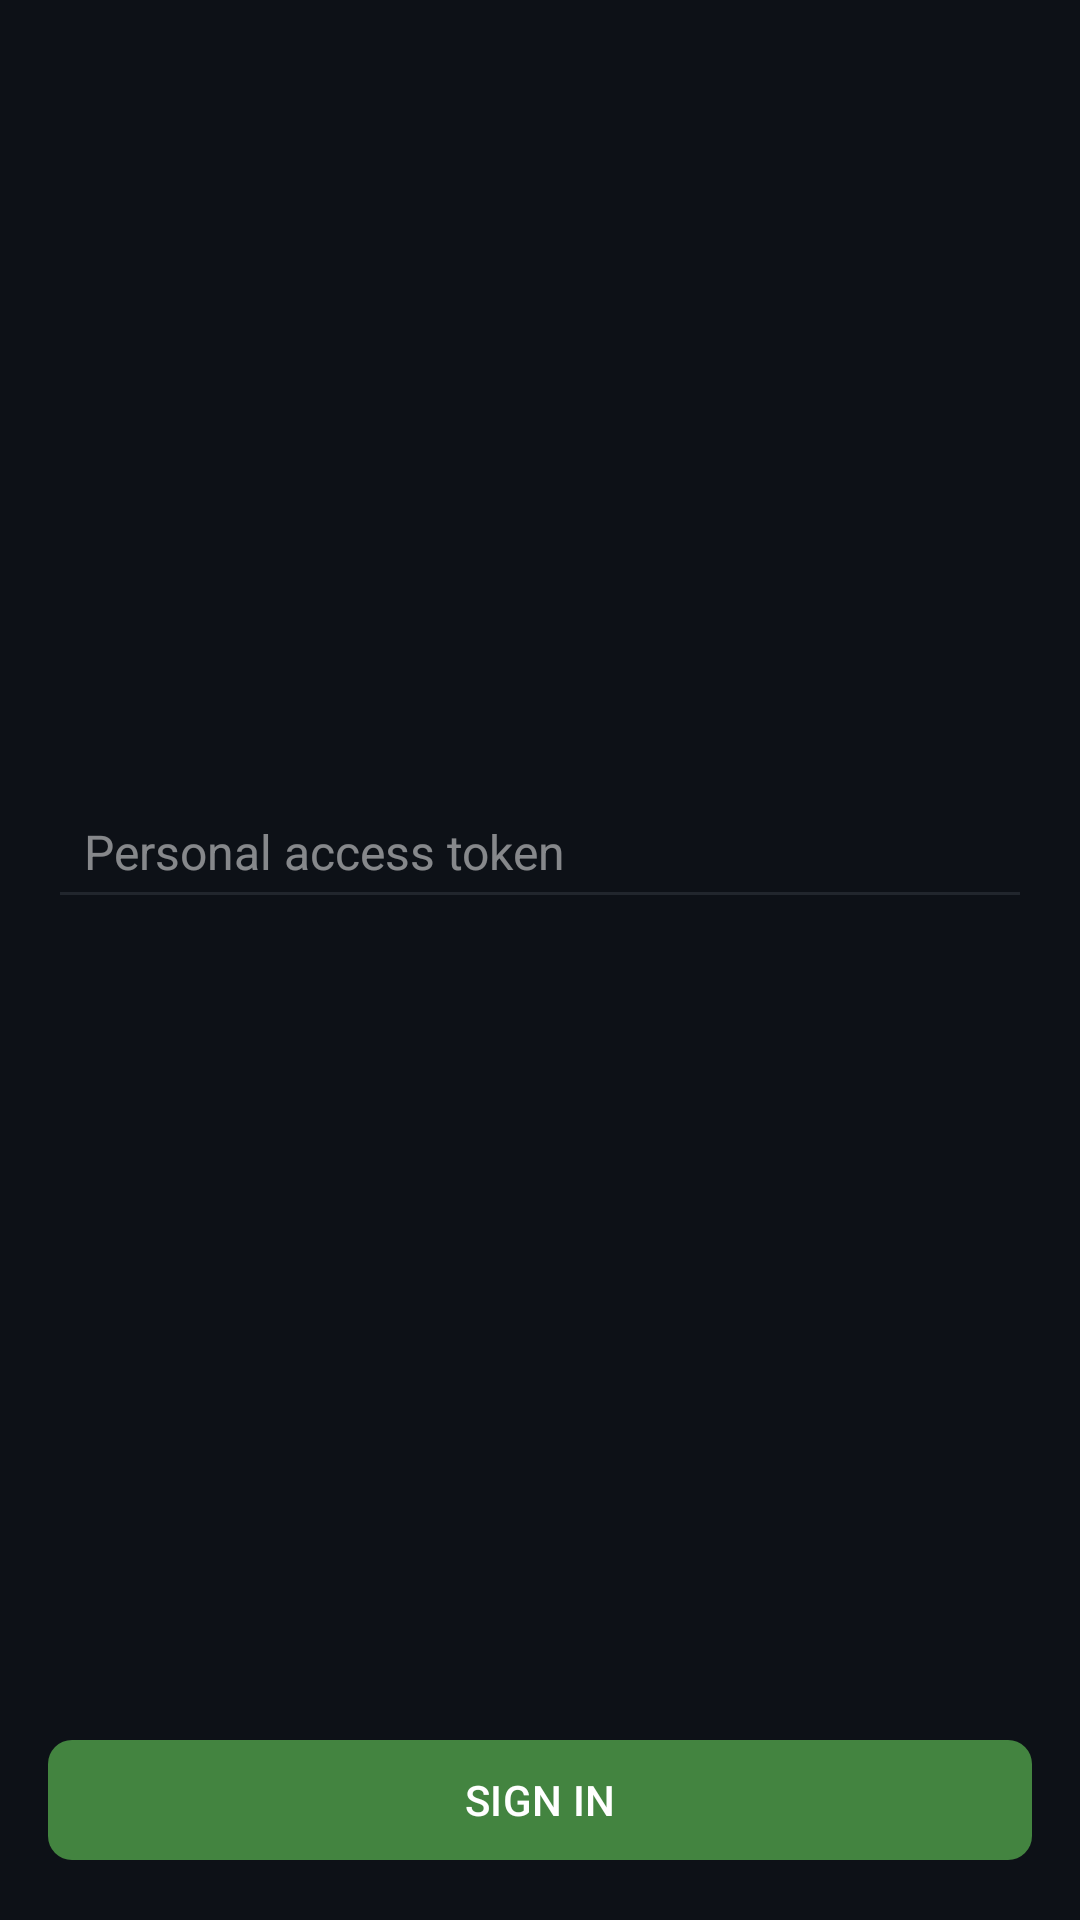

Write the Android layout XML for this screen, with the resource values it uses.
<!-- AndroidManifest.xml: application theme Theme.GitHubRepoViewer -->
<!-- res/layout/fragment_auth.xml -->
<?xml version="1.0" encoding="utf-8"?>
<androidx.constraintlayout.widget.ConstraintLayout xmlns:android="http://schemas.android.com/apk/res/android"
    xmlns:app="http://schemas.android.com/apk/res-auto"
    xmlns:tools="http://schemas.android.com/tools"
    android:id="@+id/auth_root"
    android:layout_width="match_parent"
    android:layout_height="match_parent"
    tools:context=".ui.auth.AuthFragment">

    <Space
        android:id="@+id/space_top"
        android:layout_width="0dp"
        android:layout_height="0dp"
        app:layout_constraintHeight_max="4dp"
        app:layout_constraintTop_toTopOf="parent"
        app:layout_constraintStart_toStartOf="parent"
        app:layout_constraintEnd_toEndOf="parent"
        app:layout_constraintBottom_toTopOf="@+id/iv_logo"
        app:layout_constraintVertical_chainStyle="spread_inside"
        />

    <ImageView
        android:id="@+id/iv_logo"
        android:layout_width="0dp"
        android:layout_height="0dp"
        app:layout_constraintWidth_max="190dp"
        app:layout_constraintHeight_max="190dp"
        app:layout_constraintVertical_weight="1"
        android:contentDescription="@null"
        android:src="@drawable/logo_primary"
        app:layout_constraintTop_toBottomOf="@id/space_top"
        app:layout_constraintStart_toStartOf="parent"
        app:layout_constraintEnd_toEndOf="parent"
        app:layout_constraintBottom_toTopOf="@id/space_tv_token_label"
        />

    <Space
        android:id="@+id/space_tv_token_label"
        android:layout_width="0dp"
        android:layout_height="0dp"
        app:layout_constraintHeight_max="48dp"
        app:layout_constraintTop_toBottomOf="@id/iv_logo"
        app:layout_constraintStart_toStartOf="parent"
        app:layout_constraintEnd_toEndOf="parent"
        app:layout_constraintBottom_toTopOf="@+id/tv_token_label"
        />

    <TextView
        android:id="@+id/tv_token_label"
        android:layout_width="match_parent"
        android:layout_height="wrap_content"
        android:layout_marginHorizontal="16dp"
        android:paddingHorizontal="12dp"
        android:text="@string/personal_access_token"
        android:textColor="@color/secondary"
        android:textSize="12sp"
        android:visibility="invisible"
        app:layout_constraintTop_toBottomOf="@id/space_tv_token_label"
        app:layout_constraintStart_toStartOf="parent"
        app:layout_constraintEnd_toEndOf="parent"
        app:layout_constraintBottom_toTopOf="@id/et_token_input"
        />

    <EditText
        android:id="@+id/et_token_input"
        android:layout_width="match_parent"
        android:layout_height="wrap_content"
        android:minHeight="48dp"
        android:layout_marginHorizontal="16dp"
        android:paddingHorizontal="12dp"
        android:autofillHints=""
        android:backgroundTint="@color/grey"
        android:hint="@string/personal_access_token"
        android:inputType="textVisiblePassword"
        android:shadowColor="@color/secondary"
        android:singleLine="true"
        android:textColor="@color/white"
        android:textColorHighlight="@color/secondary"
        android:textColorHint="@color/white_hint"
        android:textSize="16sp"
        app:layout_constraintTop_toBottomOf="@id/tv_token_label"
        app:layout_constraintStart_toStartOf="parent"
        app:layout_constraintEnd_toEndOf="parent"
        app:layout_constraintBottom_toTopOf="@id/tv_token_error"
        />

    <TextView
        android:id="@+id/tv_token_error"
        android:layout_width="match_parent"
        android:layout_height="wrap_content"
        android:layout_marginHorizontal="16dp"
        android:paddingHorizontal="12dp"
        android:text="@string/invalid_token"
        android:textColor="@color/error"
        android:textSize="12sp"
        android:visibility="invisible"
        app:layout_constraintTop_toBottomOf="@id/et_token_input"
        app:layout_constraintStart_toStartOf="parent"
        app:layout_constraintEnd_toEndOf="parent"
        app:layout_constraintBottom_toTopOf="@id/space_error_btn_sign_in"
        />

    <Space
        android:id="@+id/space_error_btn_sign_in"
        android:layout_width="0dp"
        android:layout_height="0dp"
        app:layout_constraintTop_toBottomOf="@id/tv_token_error"
        app:layout_constraintStart_toStartOf="parent"
        app:layout_constraintEnd_toEndOf="parent"
        app:layout_constraintBottom_toTopOf="@+id/btn_sign_in"
        />

    <Button
        android:id="@+id/btn_sign_in"
        style="@style/Theme.GitHubRepoViewer.ButtonStyle"
        android:layout_width="0dp"
        android:layout_height="wrap_content"
        android:layout_marginHorizontal="16dp"
        android:text="@string/sign_in"
        app:layout_constraintTop_toBottomOf="@id/space_error_btn_sign_in"
        app:layout_constraintStart_toStartOf="parent"
        app:layout_constraintEnd_toEndOf="parent"
        app:layout_constraintBottom_toTopOf="@id/space_bottom"
        />

    <ProgressBar
        android:id="@+id/progress_sign_in"
        android:layout_width="0dp"
        android:layout_height="0dp"
        android:padding="8dp"
        android:visibility="invisible"
        app:layout_constraintTop_toTopOf="@id/btn_sign_in"
        app:layout_constraintStart_toStartOf="@id/btn_sign_in"
        app:layout_constraintEnd_toEndOf="@+id/btn_sign_in"
        app:layout_constraintBottom_toBottomOf="@id/btn_sign_in"
        />

    <Space
        android:id="@+id/space_bottom"
        android:layout_width="0dp"
        android:layout_height="0dp"
        app:layout_constraintHeight_max="16dp"
        app:layout_constraintTop_toBottomOf="@id/btn_sign_in"
        app:layout_constraintStart_toStartOf="parent"
        app:layout_constraintEnd_toEndOf="parent"
        app:layout_constraintBottom_toBottomOf="parent"
        />
</androidx.constraintlayout.widget.ConstraintLayout>
<!-- resources referenced by this layout -->
<resources>
  <color name="error">#FFB00020</color>
  <color name="grey">#FF21262D</color>
  <color name="secondary">#FF58A6FF</color>
  <color name="white">#FFFFFFFF</color>
  <color name="white_hint">#80FFFFFF</color>
  <string name="invalid_token">Invalid token%1$s</string>
  <string name="personal_access_token">Personal access token</string>
  <string name="sign_in">SIGN IN</string>
  <style name="Theme.GitHubRepoViewer.ButtonStyle" parent="Widget.Material3.Button">
          <item name="cornerRadius">8dp</item>
          <item name="backgroundTint">@color/accent</item>
          <item name="android:textSize">14sp</item>
      </style>
  <style name="Theme.GitHubRepoViewer" parent="Base.Theme.GitHubRepoViewer" />
  <color name="accent">#FF438440</color>
  <style name="Base.Theme.GitHubRepoViewer" parent="Theme.Material3.DayNight.NoActionBar">
          <item name="android:windowBackground">@color/background</item>
          <item name="android:statusBarColor">@color/status_bar</item>
          <item name="android:navigationBarColor">@color/status_bar</item>
          <item name="android:indeterminateTint">@color/white</item>
          <item name="colorControlNormal">@color/white</item>
      </style>
  <color name="background">#FF0D1117</color>
  <color name="status_bar">#FF161B22</color>
</resources>
